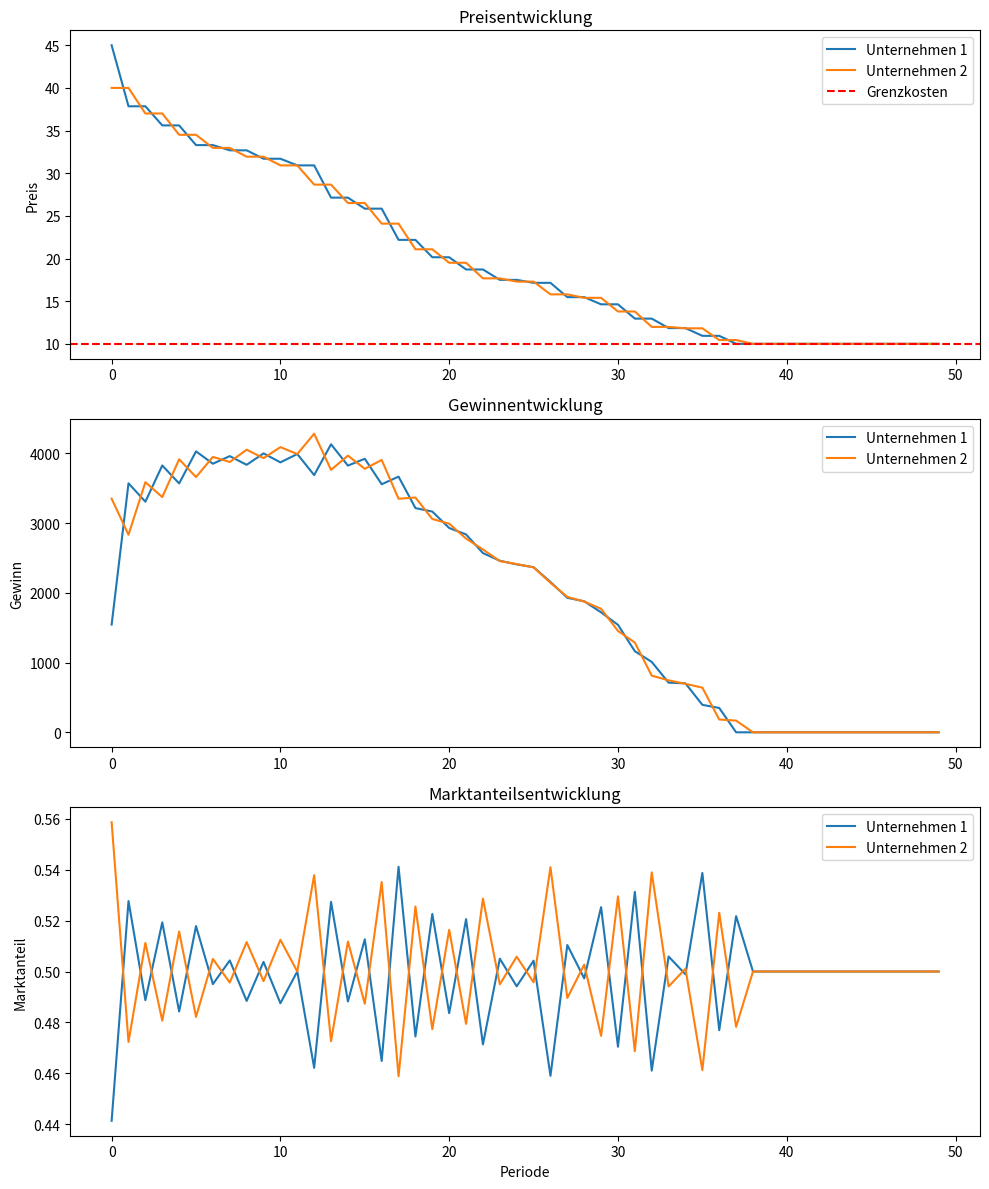

Write the Python code that produced this figure.
import numpy as np
import matplotlib.pyplot as plt

class BertrandDynamics:
    def __init__(self, marginal_cost, market_size, max_price, max_underbid=0.08, price_sensitivity=2.0):
        """
        Initialisiert das dynamische Bertrand-Modell
        
        Parameters:
        marginal_cost (float): Grenzkosten der Produktion
        market_size (float): Marktgröße (maximale Nachfrage)
        max_price (float): Maximaler Startpreis
        max_underbid (float): Maximale Unterbietung pro Zeiteinheit (default: 8%)
        price_sensitivity (float): Wie stark reagieren Kunden auf Preisunterschiede
        """
        self.mc = marginal_cost
        self.market_size = market_size
        self.max_price = max_price
        self.max_underbid = max_underbid
        self.price_sensitivity = price_sensitivity
        
    def market_share(self, own_price, other_price):
        """
        Berechnet den Marktanteil basierend auf relativem Preisunterschied
        Verwendet eine logistische Funktion für smoothe Übergänge
        """
        if own_price >= self.max_price or other_price >= self.max_price:
            return 0
        
        price_diff = (other_price - own_price) / ((own_price + other_price) / 2)
        share = 1 / (1 + np.exp(-self.price_sensitivity * price_diff))
        return share
        
    def demand(self, price, own_share):
        """Lineare Nachfragefunktion mit Marktanteil"""
        base_demand = max(0, self.market_size * (1 - price/self.max_price))
        return base_demand * own_share
    
    def profit(self, own_price, other_price):
        """Berechnet den Gewinn eines Unternehmens"""
        share = self.market_share(own_price, other_price)
        quantity = self.demand(own_price, share)
        return (own_price - self.mc) * quantity
    
    def simulate(self, initial_price_1, initial_price_2, num_periods=50):
        """
        Simuliert die Preisdynamik über mehrere Perioden
        
        Parameters:
        initial_price_1 (float): Startpreis Unternehmen 1
        initial_price_2 (float): Startpreis Unternehmen 2
        num_periods (int): Anzahl der Simulationsperioden
        
        Returns:
        tuple: Arrays mit Preisen, Gewinnen und Marktanteilen beider Unternehmen
        """
        prices_1 = np.zeros(num_periods)
        prices_2 = np.zeros(num_periods)
        profits_1 = np.zeros(num_periods)
        profits_2 = np.zeros(num_periods)
        shares_1 = np.zeros(num_periods)
        shares_2 = np.zeros(num_periods)
        
        prices_1[0] = initial_price_1
        prices_2[0] = initial_price_2
        
        for t in range(num_periods-1):
            # Berechne Marktanteile
            shares_1[t] = self.market_share(prices_1[t], prices_2[t])
            shares_2[t] = self.market_share(prices_2[t], prices_1[t])
            
            # Berechne Gewinne
            profits_1[t] = self.profit(prices_1[t], prices_2[t])
            profits_2[t] = self.profit(prices_2[t], prices_1[t])
            
            # Preisanpassung mit maximaler Unterbietung
            if prices_1[t] > prices_2[t]:
                # Unternehmen 1 ist teurer und passt an
                new_price = max(
                    self.mc,
                    prices_2[t] * (1 - np.random.uniform(0, self.max_underbid))
                )
                prices_1[t+1] = new_price
                prices_2[t+1] = prices_2[t]
            else:
                # Unternehmen 2 ist teurer oder gleich teuer und passt an
                new_price = max(
                    self.mc,
                    prices_1[t] * (1 - np.random.uniform(0, self.max_underbid))
                )
                prices_2[t+1] = new_price
                prices_1[t+1] = prices_1[t]
        
        # Letzte Periode
        shares_1[-1] = self.market_share(prices_1[-1], prices_2[-1])
        shares_2[-1] = self.market_share(prices_2[-1], prices_1[-1])
        profits_1[-1] = self.profit(prices_1[-1], prices_2[-1])
        profits_2[-1] = self.profit(prices_2[-1], prices_1[-1])
        
        return prices_1, prices_2, profits_1, profits_2, shares_1, shares_2
    
    def plot_results(self, prices_1, prices_2, profits_1, profits_2, shares_1, shares_2):
        """Visualisiert die Simulationsergebnisse"""
        fig, (ax1, ax2, ax3) = plt.subplots(3, 1, figsize=(10, 12))
        
        # Preise
        ax1.plot(prices_1, label='Unternehmen 1')
        ax1.plot(prices_2, label='Unternehmen 2')
        ax1.axhline(y=self.mc, color='r', linestyle='--', label='Grenzkosten')
        ax1.set_title('Preisentwicklung')
        ax1.set_ylabel('Preis')
        ax1.legend()
        
        # Gewinne
        ax2.plot(profits_1, label='Unternehmen 1')
        ax2.plot(profits_2, label='Unternehmen 2')
        ax2.set_title('Gewinnentwicklung')
        ax2.set_ylabel('Gewinn')
        ax2.legend()
        
        # Marktanteile
        ax3.plot(shares_1, label='Unternehmen 1')
        ax3.plot(shares_2, label='Unternehmen 2')
        ax3.set_title('Marktanteilsentwicklung')
        ax3.set_ylabel('Marktanteil')
        ax3.set_xlabel('Periode')
        ax3.legend()
        
        plt.tight_layout()
        plt.show()

# Beispiel für die Verwendung
model = BertrandDynamics(
    marginal_cost=10,
    market_size=1000,
    max_price=50,
    price_sensitivity=2.0  # Höhere Werte = stärkere Reaktion auf Preisunterschiede
)

# Simulation mit unterschiedlichen Startpreisen
prices_1, prices_2, profits_1, profits_2, shares_1, shares_2 = model.simulate(
    initial_price_1=45,
    initial_price_2=40
)

# Visualisierung der Ergebnisse
model.plot_results(prices_1, prices_2, profits_1, profits_2, shares_1, shares_2)